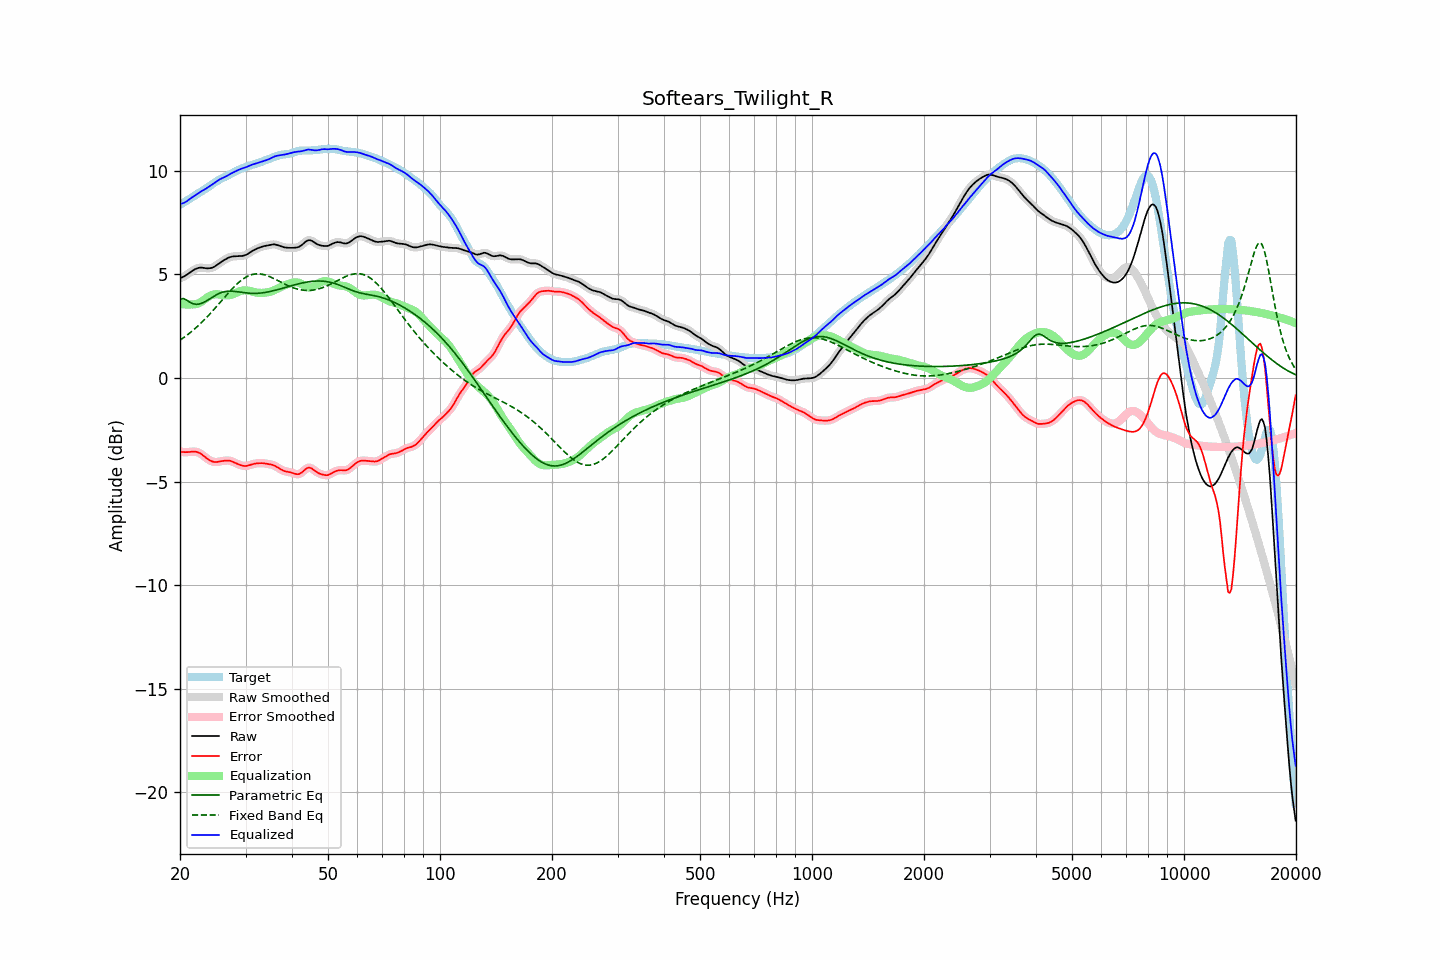

The data file committed next to this chart (first rows):
frequency, raw, error, smoothed, error_smoothed, equalization, parametric_eq, fixed_band_eq, equalized_raw, equalized_smoothed, target
20.00, 4.82, -3.55, 4.82, -3.55, 3.59, 3.80, 1.83, 8.41, 8.41, 8.37
20.20, 4.85, -3.56, 4.85, -3.57, 3.57, 3.82, 1.88, 8.42, 8.42, 8.41
20.40, 4.88, -3.57, 4.88, -3.57, 3.56, 3.84, 1.93, 8.45, 8.45, 8.46
20.61, 4.92, -3.58, 4.93, -3.58, 3.56, 3.80, 1.99, 8.48, 8.48, 8.50
20.81, 4.97, -3.58, 4.97, -3.58, 3.55, 3.77, 2.05, 8.52, 8.52, 8.55
21.02, 5.03, -3.57, 5.03, -3.57, 3.55, 3.72, 2.11, 8.58, 8.58, 8.60
21.23, 5.08, -3.57, 5.08, -3.57, 3.55, 3.67, 2.17, 8.64, 8.64, 8.65
21.44, 5.14, -3.56, 5.14, -3.56, 3.56, 3.63, 2.23, 8.70, 8.70, 8.70
21.66, 5.19, -3.55, 5.19, -3.55, 3.55, 3.59, 2.30, 8.75, 8.75, 8.74
21.87, 5.24, -3.55, 5.24, -3.55, 3.56, 3.57, 2.36, 8.80, 8.80, 8.79
22.09, 5.28, -3.56, 5.28, -3.56, 3.57, 3.56, 2.43, 8.85, 8.85, 8.84
22.31, 5.31, -3.58, 5.31, -3.58, 3.59, 3.56, 2.50, 8.90, 8.90, 8.89
22.54, 5.32, -3.61, 5.32, -3.61, 3.63, 3.57, 2.57, 8.95, 8.95, 8.94
22.76, 5.33, -3.66, 5.33, -3.66, 3.67, 3.60, 2.65, 9.00, 9.00, 8.99
22.99, 5.32, -3.71, 5.32, -3.71, 3.72, 3.63, 2.72, 9.05, 9.04, 9.04
23.22, 5.31, -3.78, 5.31, -3.78, 3.78, 3.66, 2.80, 9.09, 9.09, 9.09
23.45, 5.30, -3.84, 5.30, -3.84, 3.83, 3.70, 2.88, 9.13, 9.14, 9.14
23.69, 5.30, -3.90, 5.30, -3.90, 3.89, 3.75, 2.96, 9.19, 9.19, 9.19
23.92, 5.30, -3.95, 5.30, -3.95, 3.94, 3.80, 3.04, 9.24, 9.24, 9.24
24.16, 5.31, -3.99, 5.31, -3.99, 3.98, 3.85, 3.13, 9.29, 9.29, 9.30
24.40, 5.33, -4.02, 5.33, -4.02, 4.01, 3.90, 3.21, 9.34, 9.34, 9.35
24.65, 5.36, -4.05, 5.36, -4.05, 4.03, 3.94, 3.30, 9.39, 9.39, 9.41
24.89, 5.40, -4.06, 5.41, -4.05, 4.04, 3.99, 3.39, 9.45, 9.45, 9.46
25.14, 5.46, -4.05, 5.46, -4.05, 4.05, 4.03, 3.48, 9.50, 9.50, 9.51
25.39, 5.52, -4.04, 5.52, -4.04, 4.04, 4.07, 3.57, 9.56, 9.56, 9.56
25.65, 5.57, -4.02, 5.57, -4.02, 4.03, 4.10, 3.66, 9.60, 9.60, 9.60
25.91, 5.63, -4.01, 5.63, -4.01, 4.01, 4.13, 3.75, 9.64, 9.64, 9.64
26.16, 5.67, -4.00, 5.67, -4.00, 4.00, 4.15, 3.84, 9.68, 9.68, 9.67
26.43, 5.72, -3.99, 5.72, -3.99, 3.99, 4.17, 3.93, 9.71, 9.71, 9.71
26.69, 5.76, -3.98, 5.76, -3.98, 3.99, 4.18, 4.01, 9.75, 9.75, 9.75
26.96, 5.80, -3.98, 5.80, -3.98, 3.99, 4.19, 4.10, 9.80, 9.80, 9.78
27.23, 5.84, -3.99, 5.83, -3.99, 4.01, 4.19, 4.19, 9.84, 9.84, 9.83
27.50, 5.86, -4.02, 5.86, -4.02, 4.03, 4.19, 4.27, 9.88, 9.88, 9.87
27.77, 5.87, -4.05, 5.87, -4.05, 4.05, 4.19, 4.35, 9.92, 9.92, 9.92
28.05, 5.88, -4.08, 5.88, -4.08, 4.08, 4.18, 4.43, 9.96, 9.96, 9.96
28.33, 5.88, -4.12, 5.88, -4.12, 4.12, 4.17, 4.51, 10.00, 10.00, 10.00
28.62, 5.88, -4.15, 5.88, -4.15, 4.15, 4.16, 4.58, 10.04, 10.04, 10.04
28.90, 5.89, -4.19, 5.89, -4.19, 4.18, 4.15, 4.65, 10.07, 10.07, 10.07
29.19, 5.89, -4.21, 5.89, -4.21, 4.21, 4.14, 4.71, 10.10, 10.10, 10.10
29.48, 5.90, -4.23, 5.90, -4.23, 4.22, 4.13, 4.77, 10.12, 10.12, 10.13
29.78, 5.92, -4.24, 5.92, -4.24, 4.23, 4.12, 4.82, 10.15, 10.15, 10.16
30.08, 5.94, -4.25, 5.95, -4.24, 4.23, 4.11, 4.87, 10.18, 10.18, 10.19
30.38, 5.99, -4.24, 5.99, -4.23, 4.22, 4.10, 4.91, 10.21, 10.21, 10.22
30.68, 6.04, -4.21, 6.03, -4.21, 4.21, 4.09, 4.95, 10.24, 10.24, 10.25
30.99, 6.09, -4.19, 6.09, -4.19, 4.19, 4.09, 4.98, 10.28, 10.28, 10.27
31.30, 6.13, -4.16, 6.13, -4.16, 4.17, 4.09, 5.00, 10.31, 10.30, 10.30
31.61, 6.18, -4.14, 6.18, -4.14, 4.15, 4.08, 5.02, 10.33, 10.33, 10.32
31.93, 6.22, -4.13, 6.22, -4.13, 4.13, 4.09, 5.03, 10.35, 10.35, 10.34
32.24, 6.25, -4.12, 6.25, -4.12, 4.12, 4.09, 5.03, 10.37, 10.37, 10.37
32.57, 6.28, -4.11, 6.28, -4.11, 4.11, 4.09, 5.03, 10.40, 10.40, 10.40
32.89, 6.32, -4.11, 6.32, -4.11, 4.11, 4.10, 5.02, 10.42, 10.42, 10.42
33.22, 6.34, -4.11, 6.34, -4.11, 4.11, 4.11, 5.01, 10.45, 10.45, 10.45
33.55, 6.36, -4.11, 6.36, -4.12, 4.11, 4.12, 5.00, 10.48, 10.48, 10.48
33.89, 6.38, -4.12, 6.38, -4.12, 4.12, 4.13, 4.97, 10.50, 10.50, 10.50
34.23, 6.39, -4.14, 6.40, -4.14, 4.13, 4.15, 4.95, 10.53, 10.53, 10.53
34.57, 6.41, -4.15, 6.41, -4.15, 4.15, 4.16, 4.92, 10.56, 10.56, 10.56
34.92, 6.43, -4.16, 6.43, -4.16, 4.16, 4.18, 4.89, 10.59, 10.59, 10.59
35.27, 6.44, -4.18, 6.44, -4.18, 4.19, 4.19, 4.85, 10.63, 10.63, 10.63
35.62, 6.45, -4.21, 6.45, -4.21, 4.22, 4.21, 4.82, 10.67, 10.67, 10.66
35.97, 6.45, -4.24, 6.45, -4.24, 4.25, 4.23, 4.78, 10.70, 10.70, 10.69
... 635 more rows
